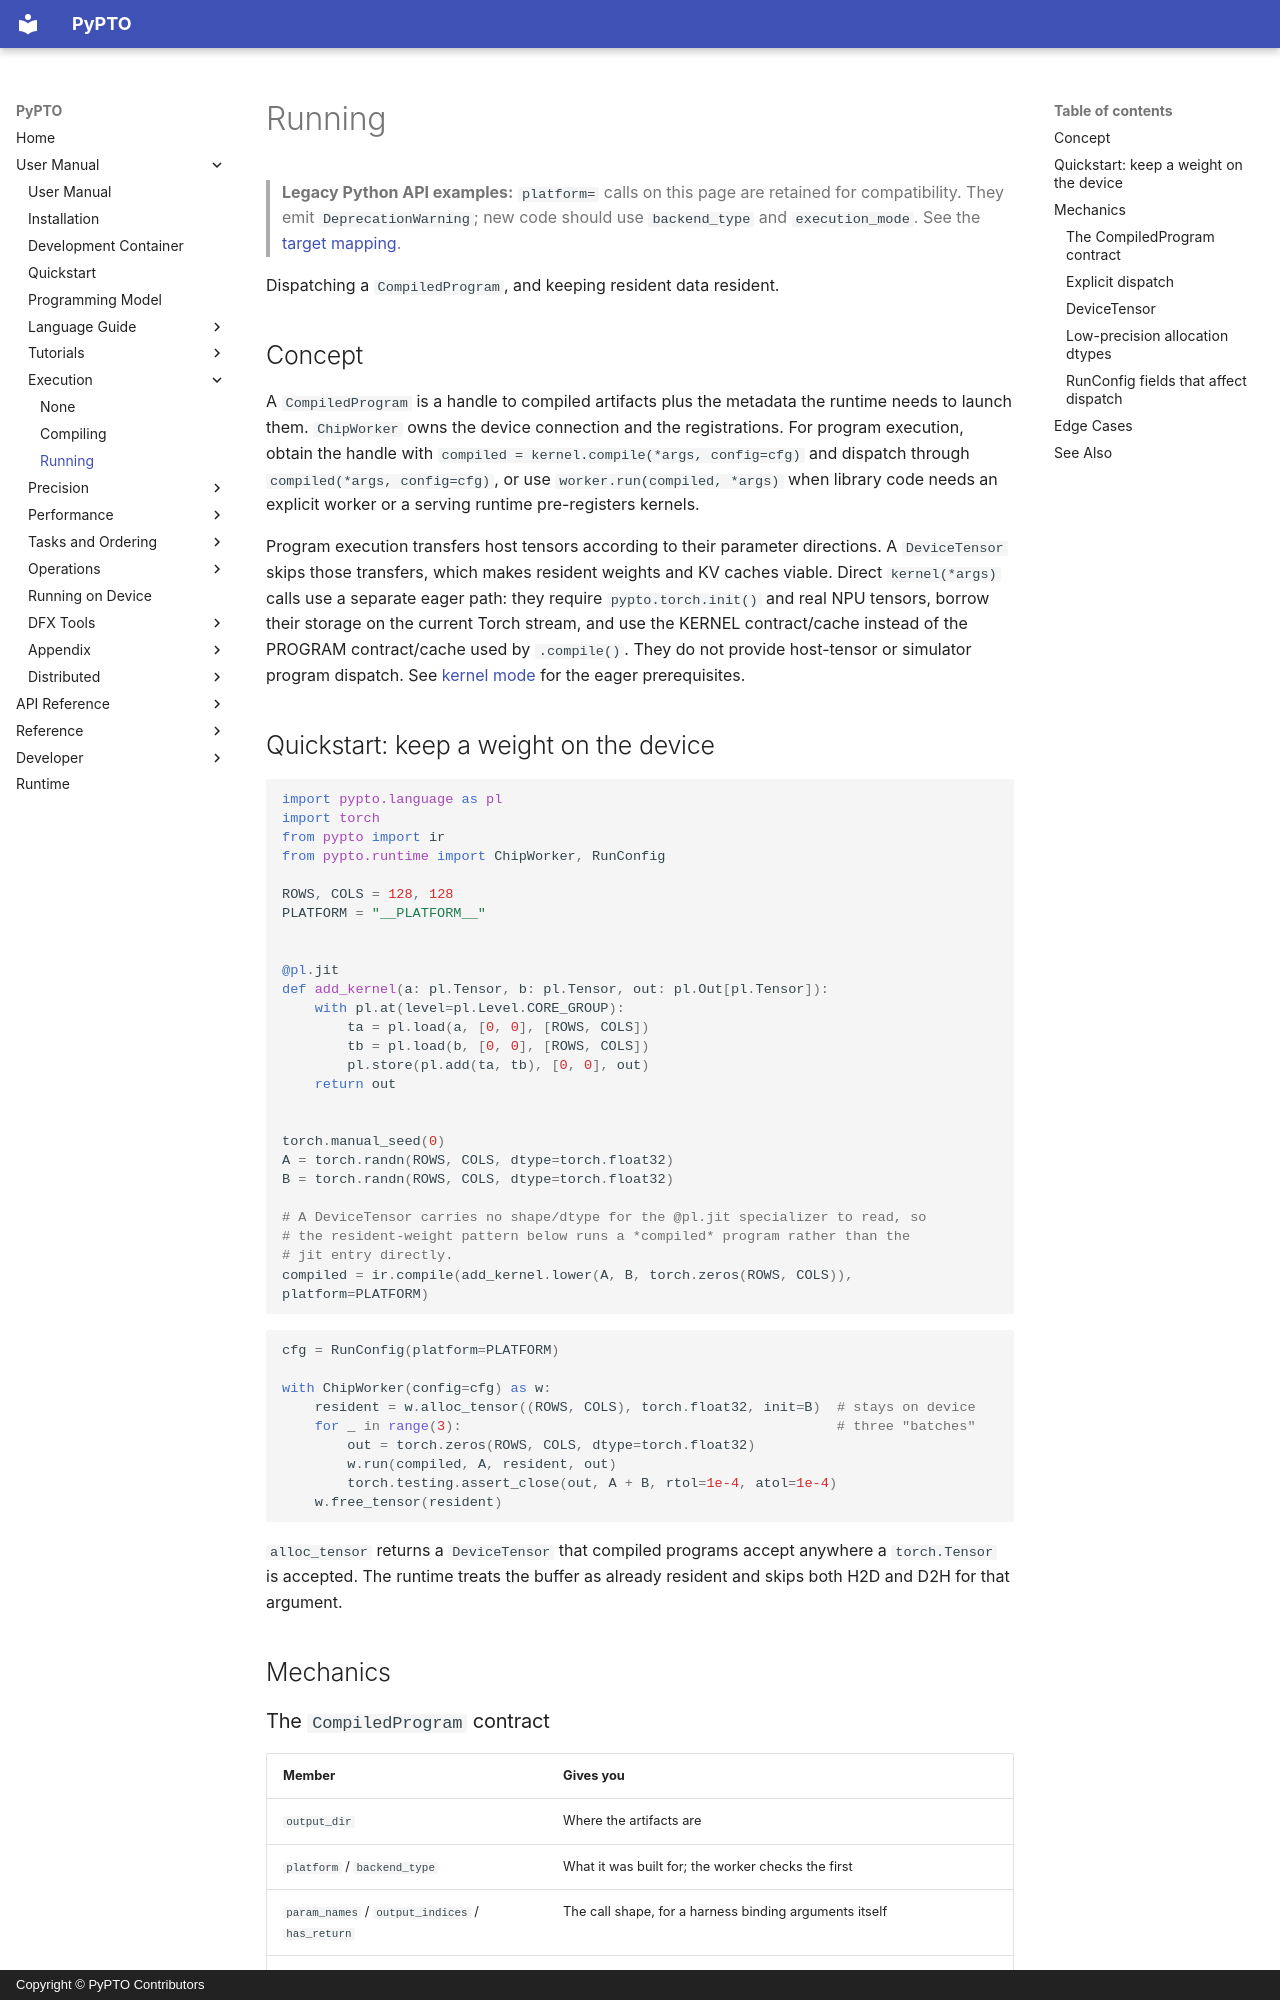

repository: hw-native-sys/pypto · page: en/user/execution/01-run/index.html · generator: mkdocs · copyright: Copyright © PyPTO Contributors

# Running

> **Legacy Python API examples:** `platform=` calls on this page are retained for
> compatibility. They emit `DeprecationWarning`; new code should use
> `backend_type` and `execution_mode`. See the [target mapping](../../dev/08-entry-points.md#legacy-platform-examples).

Dispatching a `CompiledProgram`, and keeping resident data resident.

## Concept

A `CompiledProgram` is a handle to compiled artifacts plus the metadata the runtime needs
to launch them. `ChipWorker` owns the device connection and the registrations. For
program execution, obtain the handle with `compiled = kernel.compile(*args, config=cfg)`
and dispatch through `compiled(*args, config=cfg)`, or use `worker.run(compiled, *args)`
when library code needs an explicit worker or a serving runtime pre-registers kernels.

Program execution transfers host tensors according to their parameter directions.
A `DeviceTensor` skips those transfers, which makes resident weights and KV caches viable.
Direct `kernel(*args)` calls use a separate eager path: they require `pypto.torch.init()`
and real NPU tensors, borrow their storage on the current Torch stream, and use the
KERNEL contract/cache instead of the PROGRAM contract/cache used by `.compile()`.
They do not provide host-tensor or simulator program dispatch. See
[kernel mode](../../dev/runtime/kernel-mode.md) for the eager prerequisites.

## Quickstart: keep a weight on the device

<!-- doctest: setup -->
```python
import pypto.language as pl
import torch
from pypto import ir
from pypto.runtime import ChipWorker, RunConfig

ROWS, COLS = 128, 128
PLATFORM = "__PLATFORM__"


@pl.jit
def add_kernel(a: pl.Tensor, b: pl.Tensor, out: pl.Out[pl.Tensor]):
    with pl.at(level=pl.Level.CORE_GROUP):
        ta = pl.load(a, [0, 0], [ROWS, COLS])
        tb = pl.load(b, [0, 0], [ROWS, COLS])
        pl.store(pl.add(ta, tb), [0, 0], out)
    return out


torch.manual_seed(0)
A = torch.randn(ROWS, COLS, dtype=torch.float32)
B = torch.randn(ROWS, COLS, dtype=torch.float32)

# A DeviceTensor carries no shape/dtype for the @pl.jit specializer to read, so
# the resident-weight pattern below runs a *compiled* program rather than the
# jit entry directly.
compiled = ir.compile(add_kernel.lower(A, B, torch.zeros(ROWS, COLS)), platform=PLATFORM)
```

<!-- doctest: run -->
```python
cfg = RunConfig(platform=PLATFORM)

with ChipWorker(config=cfg) as w:
    resident = w.alloc_tensor((ROWS, COLS), torch.float32, init=B)  # stays on device
    for _ in range(3):                                              # three "batches"
        out = torch.zeros(ROWS, COLS, dtype=torch.float32)
        w.run(compiled, A, resident, out)
        torch.testing.assert_close(out, A + B, rtol=1e-4, atol=1e-4)
    w.free_tensor(resident)
```

`alloc_tensor` returns a `DeviceTensor` that compiled programs accept anywhere a
`torch.Tensor` is accepted. The runtime treats the buffer as already resident and skips
both H2D and D2H for that argument.

## Mechanics
